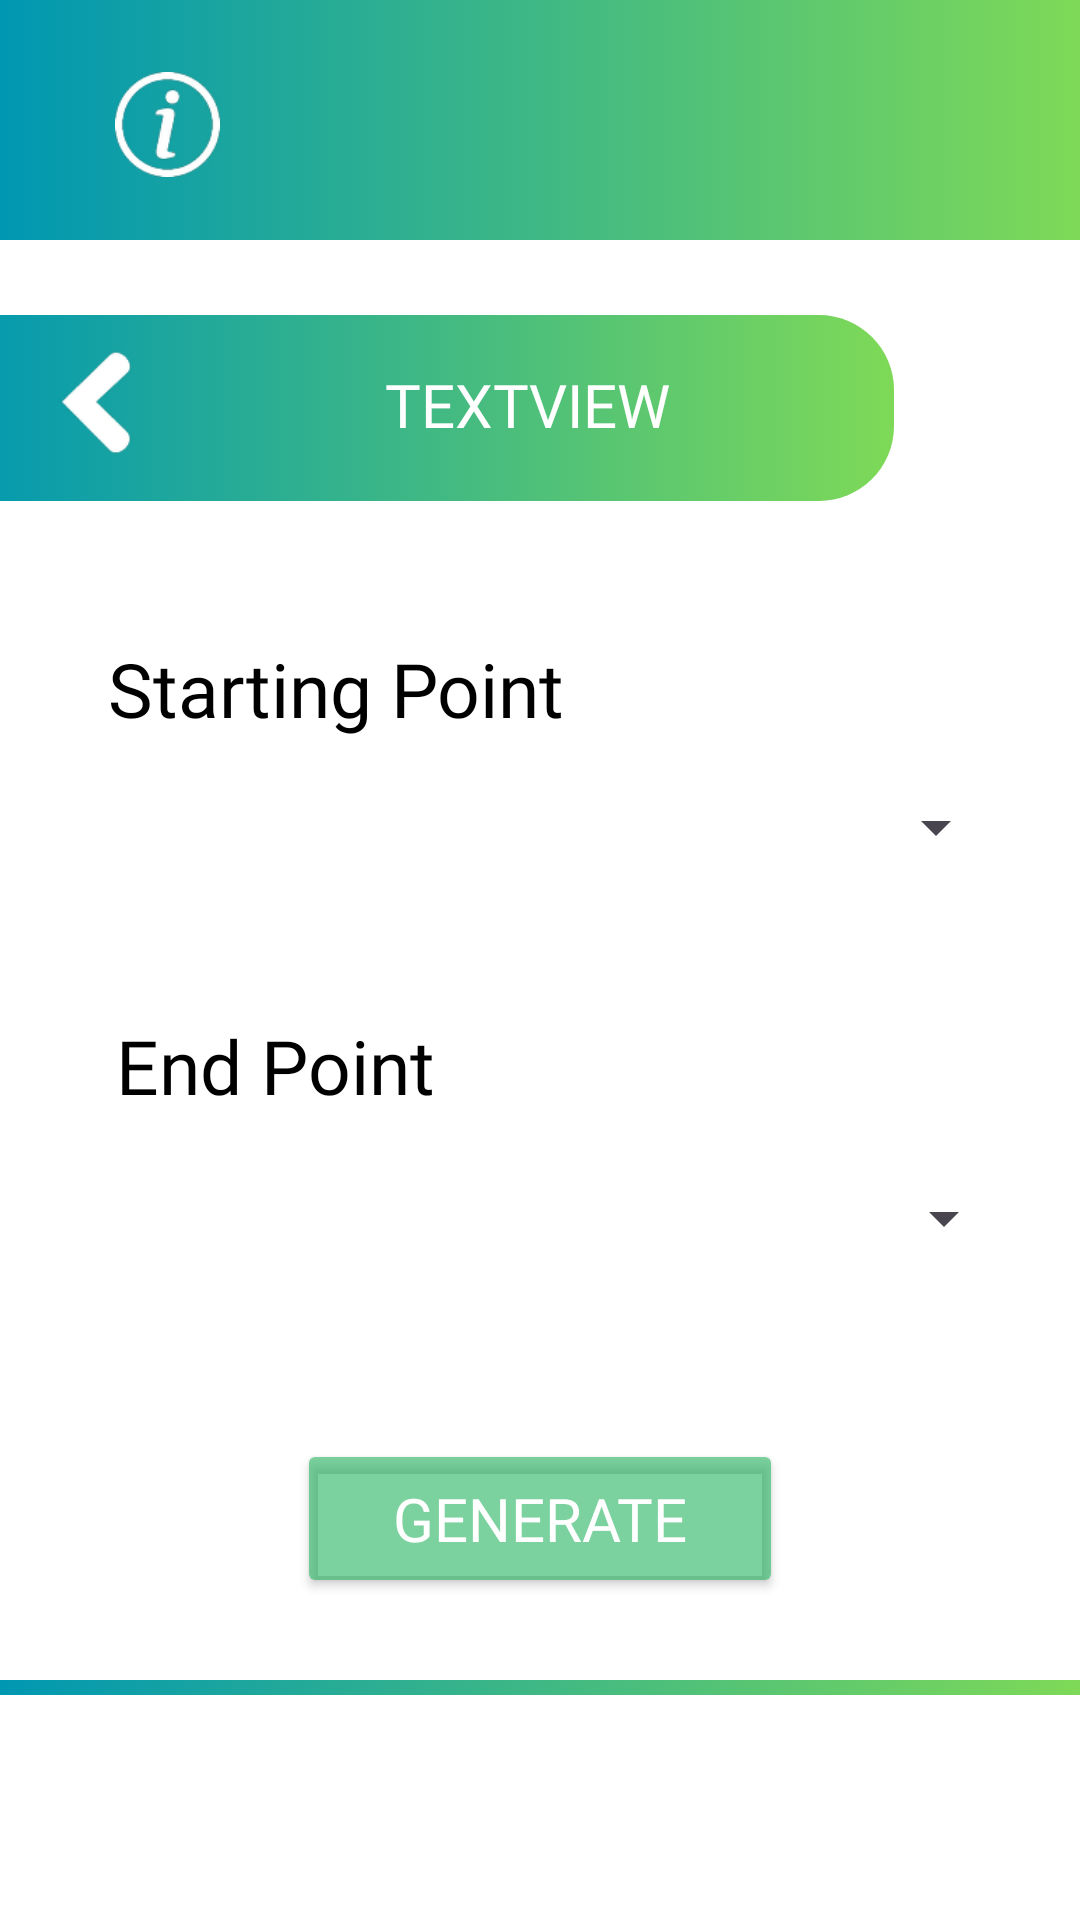

Write the Android layout XML for this screen, with the resource values it uses.
<!-- AndroidManifest.xml: application theme Theme.LE_Project -->
<!-- res/layout/activity_route_selection_frame.xml -->
<?xml version="1.0" encoding="utf-8"?>
<androidx.constraintlayout.widget.ConstraintLayout xmlns:android="http://schemas.android.com/apk/res/android"
    xmlns:app="http://schemas.android.com/apk/res-auto"
    xmlns:tools="http://schemas.android.com/tools"
    android:layout_width="match_parent"
    android:layout_height="match_parent"
    android:background="#FFFFFF"
    tools:context=".RouteSelectionFrame">

    <ImageView
        android:id="@+id/imageView"
        android:layout_width="match_parent"
        android:layout_height="80dp"
        app:layout_constraintEnd_toEndOf="parent"
        app:layout_constraintHorizontal_bias="0.0"
        app:layout_constraintStart_toStartOf="parent"
        app:layout_constraintTop_toTopOf="parent"
        app:srcCompat="@drawable/gradient1_background" />

    <ImageView
        android:id="@+id/imageView4"
        android:layout_width="match_parent"
        android:layout_height="80dp"
        app:layout_constraintBottom_toBottomOf="parent"
        app:layout_constraintEnd_toEndOf="parent"
        app:layout_constraintHorizontal_bias="0"
        app:layout_constraintStart_toStartOf="parent"
        app:srcCompat="@drawable/gradient1_background" />

    <ImageView
        android:id="@+id/imageView5"
        android:layout_width="match_parent"
        android:layout_height="75dp"
        app:layout_constraintBottom_toBottomOf="@id/imageView4"
        app:layout_constraintEnd_toEndOf="@id/imageView4"
        app:layout_constraintStart_toStartOf="@id/imageView4"
        app:srcCompat="@drawable/white_box_edgeless" />

    <ImageView
        android:id="@+id/imageView6"
        android:layout_width="315dp"
        android:layout_height="62dp"
        android:layout_marginTop="25dp"
        android:layout_marginEnd="80dp"
        app:layout_constraintEnd_toEndOf="parent"
        app:layout_constraintStart_toStartOf="parent"
        app:layout_constraintTop_toBottomOf="@+id/imageView"
        app:srcCompat="@drawable/gradient1_mid_box" />

    <TextView
        android:id="@+id/textView2"
        android:layout_width="wrap_content"
        android:layout_height="wrap_content"
        android:fontFamily="@font/glacial_bold"
        android:text="Starting Point"
        android:textColor="#000000"
        android:textSize="25sp"
        app:layout_constraintBottom_toTopOf="@+id/imageView4"
        app:layout_constraintEnd_toEndOf="parent"
        app:layout_constraintHorizontal_bias="0.173"
        app:layout_constraintStart_toStartOf="parent"
        app:layout_constraintTop_toBottomOf="@+id/imageView6"
        app:layout_constraintVertical_bias="0.127" />

    <Spinner
        android:id="@+id/start_point_spinner"
        android:layout_width="300dp"
        android:layout_height="55dp"
        app:layout_constraintBottom_toTopOf="@+id/textView3"
        app:layout_constraintEnd_toEndOf="parent"
        app:layout_constraintHorizontal_bias="0.0"
        app:layout_constraintStart_toStartOf="@+id/textView2"
        app:layout_constraintTop_toBottomOf="@+id/textView2"
        app:layout_constraintVertical_bias="0.05" />

    <Spinner
        android:id="@+id/end_point_spinner"
        android:layout_width="300dp"
        android:layout_height="55dp"
        app:layout_constraintBottom_toTopOf="@+id/imageView4"
        app:layout_constraintEnd_toEndOf="parent"
        app:layout_constraintHorizontal_bias="0"
        app:layout_constraintStart_toStartOf="@+id/textView3"
        app:layout_constraintTop_toBottomOf="@+id/textView3"
        app:layout_constraintVertical_bias="0.050" />

    <TextView
        android:id="@+id/textView3"
        android:layout_width="wrap_content"
        android:layout_height="wrap_content"
        android:fontFamily="@font/glacial_bold"
        android:text="End Point"
        android:textColor="#000000"
        android:textSize="25sp"
        app:layout_constraintBottom_toTopOf="@+id/imageView4"
        app:layout_constraintEnd_toEndOf="parent"
        app:layout_constraintHorizontal_bias="0.153"
        app:layout_constraintStart_toStartOf="parent"
        app:layout_constraintTop_toBottomOf="@+id/textView2"
        app:layout_constraintVertical_bias="0.329" />

    <ImageButton
        android:id="@+id/route_selection_back_button"
        android:layout_width="35dp"
        android:layout_height="35dp"
        android:layout_marginStart="15dp"
        android:background="@drawable/leftarrow"
        app:layout_constraintBottom_toBottomOf="@+id/imageView6"
        app:layout_constraintEnd_toEndOf="@+id/imageView6"
        app:layout_constraintHorizontal_bias="0.068"
        app:layout_constraintStart_toStartOf="@+id/imageView6"
        app:layout_constraintTop_toTopOf="@+id/imageView6"
        app:layout_constraintVertical_bias="0.428" />

    <TextView
        android:id="@+id/jeep_head_text"
        android:layout_width="220dp"
        android:layout_height="50dp"
        android:layout_marginEnd="5dp"
        android:fontFamily="@font/glacial"
        android:gravity="center"
        android:text="TextView"
        android:textAllCaps="true"
        android:textColor="#FFFFFF"
        android:textSize="20sp"
        app:layout_constraintBottom_toBottomOf="@+id/imageView6"
        app:layout_constraintEnd_toEndOf="@+id/imageView6"
        app:layout_constraintHorizontal_bias="0.685"
        app:layout_constraintStart_toEndOf="@+id/route_selection_back_button"
        app:layout_constraintTop_toTopOf="@+id/imageView6"
        app:layout_constraintVertical_bias="0.411" />

    <ImageButton
        android:id="@+id/route_selection_about_button"
        android:layout_width="35dp"
        android:layout_height="35dp"
        android:background="@drawable/about"
        app:layout_constraintBottom_toBottomOf="@+id/imageView"
        app:layout_constraintEnd_toEndOf="@+id/imageView"
        app:layout_constraintHorizontal_bias="0.118"
        app:layout_constraintStart_toStartOf="@+id/imageView"
        app:layout_constraintTop_toTopOf="@+id/imageView"
        app:layout_constraintVertical_bias="0.536" />

    <Button
        android:id="@+id/resource_selection_generate_button"
        android:layout_width="162dp"
        android:layout_height="53dp"
        android:backgroundTint="#9A26B561"
        android:fontFamily="@font/glacial"
        android:text="GENERATE"
        android:textColor="#FFFFFF"
        android:textSize="20sp"
        android:visibility="visible"
        app:layout_constraintBottom_toTopOf="@+id/imageView4"
        app:layout_constraintEnd_toEndOf="parent"
        app:layout_constraintStart_toStartOf="parent"
        app:layout_constraintTop_toBottomOf="@+id/end_point_spinner"
        app:layout_constraintVertical_bias="0.629" />

</androidx.constraintlayout.widget.ConstraintLayout>
<!-- resources referenced by this layout -->
<resources>
  <!-- drawable about: png bitmap (drawable-hdpi, 2331 bytes) -->
  <!-- drawable gradient1_background (drawable) -->
  <?xml version="1.0" encoding="utf-8"?>
  <selector xmlns:android="http://schemas.android.com/apk/res/android">
      <item>
          <shape android:shape="rectangle">
              <gradient
                  android:angle="0"
                  android:startColor="@color/grad_blue"
                  android:endColor="@color/grad_green"
                  android:type="linear"
                  />
              <corners android:radius="0dp"/>
          </shape>
      </item>
  </selector>
  <!-- drawable gradient1_mid_box (drawable) -->
  <?xml version="1.0" encoding="utf-8"?>
  <selector xmlns:android="http://schemas.android.com/apk/res/android">
      <item>
          <shape android:shape="rectangle">
              <gradient
                  android:angle="0"
                  android:startColor="@color/grad_blue"
                  android:endColor="@color/grad_green"
                  android:type="linear"
                  />
              <corners
                  android:topRightRadius="25dp"
                  android:bottomRightRadius="25dp"/>
          </shape>
      </item>
  </selector>
  <!-- drawable leftarrow: png bitmap (drawable-hdpi, 1495 bytes) -->
  <!-- drawable white_box_edgeless (drawable) -->
  <?xml version="1.0" encoding="utf-8"?>
  <selector xmlns:android="http://schemas.android.com/apk/res/android">
      <item>
          <shape android:shape="rectangle">
              <solid android:color="@color/white"/>
  
          </shape>
      </item>
  </selector>
  <style name="Theme.LE_Project" parent="Base.Theme.LE_Project" />
  <color name="grad_blue">#0097B2</color>
  <color name="grad_green">#7ED957</color>
  <color name="white">#FFFFFFFF</color>
  <style name="Base.Theme.LE_Project" parent="Theme.Material3.DayNight.NoActionBar">
          
          
      </style>
</resources>
